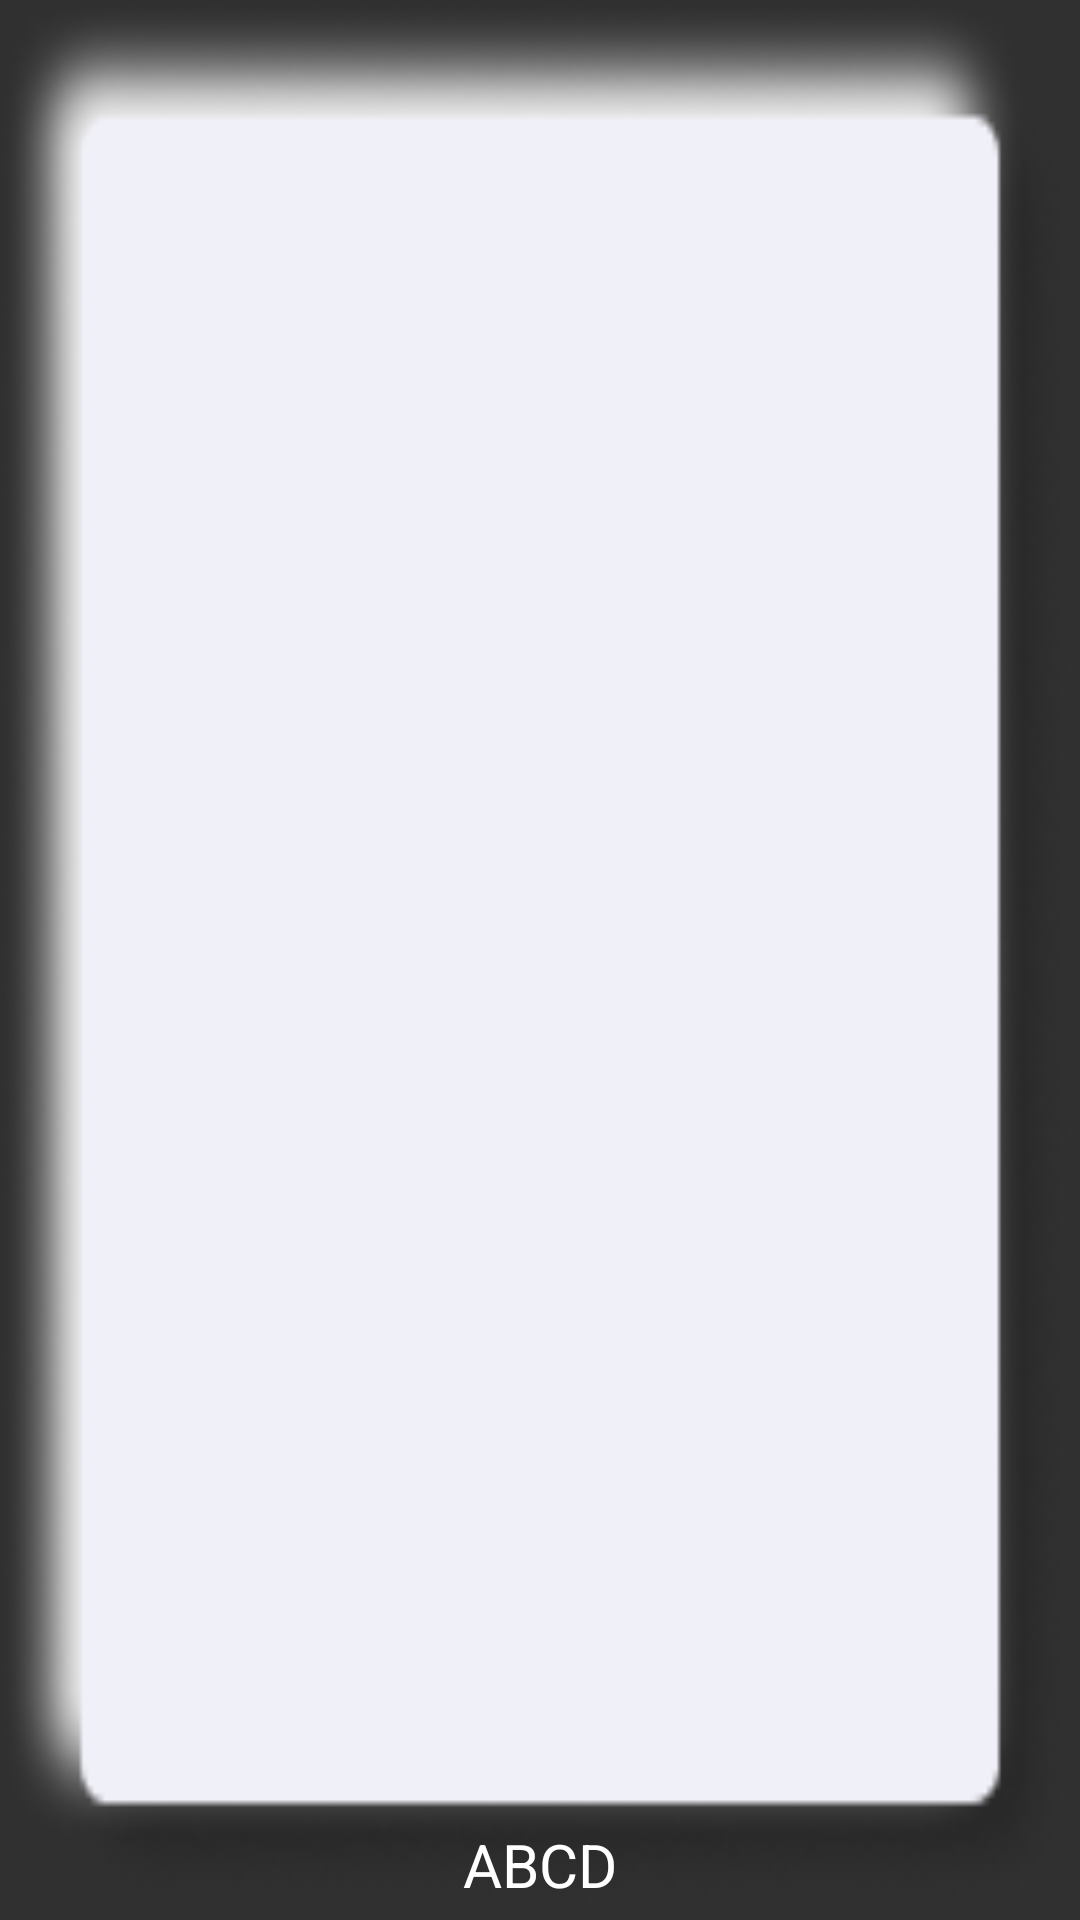

Here is an Android app screen rendered from its layout file. Give the layout XML and the strings, colors and styles it references.
<!-- AndroidManifest.xml: application theme mainTheme -->
<!-- res/layout/homecardlayout.xml -->
<?xml version="1.0" encoding="utf-8"?>
<RelativeLayout xmlns:android="http://schemas.android.com/apk/res/android"
    android:layout_width="wrap_content"
    android:layout_height="wrap_content"
    android:background="@drawable/cardbkg"
    android:padding="5dp">
    
    <ImageView
        android:id="@+id/image"
        android:layout_width="match_parent"
        android:layout_height="match_parent"
        android:scaleType="fitXY"
        android:src="@mipmap/ic_launcher" />
    <TextView
        android:id="@+id/name"
        android:layout_width="wrap_content"
        android:layout_height="wrap_content"
        android:layout_alignParentBottom="true"
        android:layout_centerHorizontal="true"
        android:text="ABCD"
        android:textSize="20sp"
        android:textColor="#fff" />
</RelativeLayout>
<!-- resources referenced by this layout -->
<resources>
  <!-- drawable cardbkg: png bitmap (drawable, 12231 bytes) -->
  <!-- mipmap ic_launcher (mipmap-anydpi-v26) -->
  <?xml version="1.0" encoding="utf-8"?>
  <adaptive-icon xmlns:android="http://schemas.android.com/apk/res/android">
      <background android:drawable="@color/white" />
      <foreground android:drawable="@drawable/ic_yodhalogo" />
  </adaptive-icon>
  <style name="mainTheme" parent="Theme.AppCompat.NoActionBar">
          <item name="windowActionBar">false</item>
          <item name="windowNoTitle">true</item>
      </style>
  <color name="white">#FFFFFFFF</color>
  <!-- drawable ic_yodhalogo: vector/xml drawable (drawable, 5101 chars, omitted) -->
</resources>
